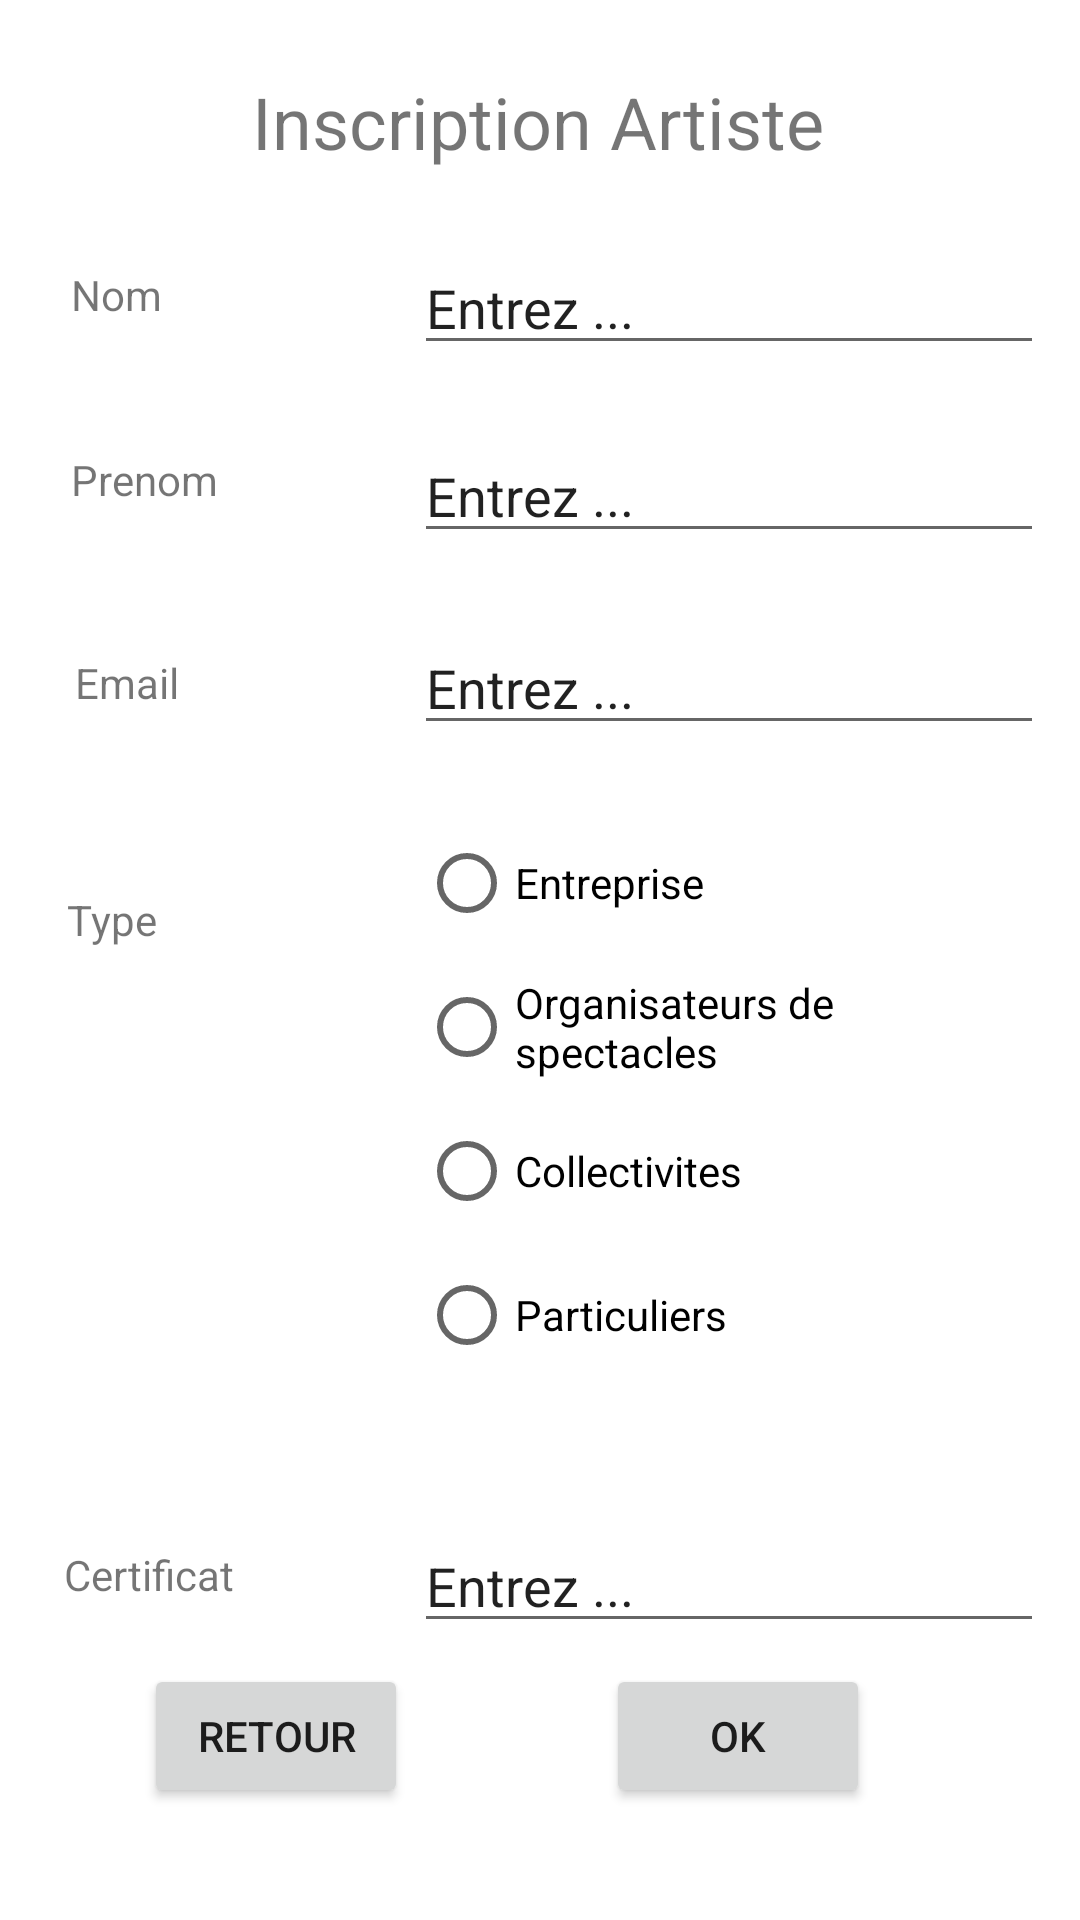

Here is an Android app screen rendered from its layout file. Give the layout XML and the strings, colors and styles it references.
<!-- AndroidManifest.xml: application theme Theme.Projet_NF28 -->
<!-- res/layout/ajoute_employeur.xml -->
<?xml version="1.0" encoding="utf-8"?>
<androidx.constraintlayout.widget.ConstraintLayout xmlns:android="http://schemas.android.com/apk/res/android"
    xmlns:app="http://schemas.android.com/apk/res-auto"
    xmlns:tools="http://schemas.android.com/tools"
    android:layout_width="match_parent"
    android:layout_height="match_parent"
    tools:context=".AjouteEmployeur">


    <TextView
        android:id="@+id/textView9"
        android:layout_width="wrap_content"
        android:layout_height="wrap_content"
        android:text="@string/InscriptionArtiste"
        android:textSize="24sp"
        app:layout_constraintBottom_toBottomOf="parent"
        app:layout_constraintHorizontal_bias="0.497"
        app:layout_constraintLeft_toLeftOf="parent"
        app:layout_constraintRight_toRightOf="parent"
        app:layout_constraintTop_toTopOf="parent"
        app:layout_constraintVertical_bias="0.04" />

    <EditText
        android:id="@+id/editTextTextPersonName1"
        android:layout_width="wrap_content"
        android:layout_height="wrap_content"
        android:ems="10"
        android:inputType="textPersonName"
        android:text="@string/EntrezMot"
        app:layout_constraintBottom_toBottomOf="parent"
        app:layout_constraintHorizontal_bias="0.92"
        app:layout_constraintLeft_toLeftOf="parent"
        app:layout_constraintRight_toRightOf="parent"
        app:layout_constraintTop_toTopOf="parent"
        app:layout_constraintVertical_bias="0.134" />

    <RadioGroup
        android:layout_width="202dp"
        android:layout_height="210dp"
        app:layout_constraintBottom_toBottomOf="parent"
        app:layout_constraintHorizontal_bias="0.885"
        app:layout_constraintLeft_toLeftOf="parent"
        app:layout_constraintRight_toRightOf="parent"
        app:layout_constraintTop_toTopOf="parent"
        app:layout_constraintVertical_bias="0.629">

        <RadioButton
            android:id="@+id/radioButton"
            android:layout_width="match_parent"
            android:layout_height="wrap_content"
            android:text="@string/Entreprise" />

        <RadioButton
            android:id="@+id/radioButton2"
            android:layout_width="match_parent"
            android:layout_height="wrap_content"
            android:text="@string/OrganisateursDeSpectacles" />

        <RadioButton
            android:id="@+id/radioButton3"
            android:layout_width="match_parent"
            android:layout_height="wrap_content"
            android:text="@string/Collectivites" />

        <RadioButton
            android:id="@+id/radioButton4"
            android:layout_width="match_parent"
            android:layout_height="wrap_content"
            android:text="@string/Particuliers" />
    </RadioGroup>

    <EditText
        android:id="@+id/editTextTextPersonName5"
        android:layout_width="wrap_content"
        android:layout_height="wrap_content"
        android:ems="10"
        android:inputType="textPersonName"
        android:text="@string/EntrezMot"
        app:layout_constraintBottom_toBottomOf="parent"
        app:layout_constraintHorizontal_bias="0.92"
        app:layout_constraintLeft_toLeftOf="parent"
        app:layout_constraintRight_toRightOf="parent"
        app:layout_constraintTop_toTopOf="parent"
        app:layout_constraintVertical_bias="0.846" />

    <EditText
        android:id="@+id/editTextTextPersonName3"
        android:layout_width="wrap_content"
        android:layout_height="wrap_content"
        android:ems="10"
        android:inputType="textPersonName"
        android:text="@string/EntrezMot"
        app:layout_constraintBottom_toBottomOf="parent"
        app:layout_constraintHorizontal_bias="0.92"
        app:layout_constraintLeft_toLeftOf="parent"
        app:layout_constraintRight_toRightOf="parent"
        app:layout_constraintTop_toTopOf="parent"
        app:layout_constraintVertical_bias="0.346" />

    <EditText
        android:id="@+id/editTextTextPersonName2"
        android:layout_width="wrap_content"
        android:layout_height="wrap_content"
        android:ems="10"
        android:inputType="textPersonName"
        android:text="@string/EntrezMot"
        app:layout_constraintBottom_toBottomOf="parent"
        app:layout_constraintHorizontal_bias="0.92"
        app:layout_constraintLeft_toLeftOf="parent"
        app:layout_constraintRight_toRightOf="parent"
        app:layout_constraintTop_toTopOf="parent"
        app:layout_constraintVertical_bias="0.239" />

    <TextView
        android:id="@+id/textView16"
        android:layout_width="wrap_content"
        android:layout_height="wrap_content"
        android:text="@string/Certificat"
        app:layout_constraintBottom_toBottomOf="parent"
        app:layout_constraintHorizontal_bias="0.07"
        app:layout_constraintLeft_toLeftOf="parent"
        app:layout_constraintRight_toRightOf="parent"
        app:layout_constraintTop_toTopOf="parent"
        app:layout_constraintVertical_bias="0.83" />

    <TextView
        android:id="@+id/textView10"
        android:layout_width="wrap_content"
        android:layout_height="wrap_content"
        android:text="@string/Nom"
        app:layout_constraintBottom_toBottomOf="parent"
        app:layout_constraintHorizontal_bias="0.072"
        app:layout_constraintLeft_toLeftOf="parent"
        app:layout_constraintRight_toRightOf="parent"
        app:layout_constraintTop_toTopOf="parent"
        app:layout_constraintVertical_bias="0.143" />

    <TextView
        android:id="@+id/textView12"
        android:layout_width="wrap_content"
        android:layout_height="wrap_content"
        android:text="@string/AdresseEmail"
        app:layout_constraintBottom_toBottomOf="parent"
        app:layout_constraintHorizontal_bias="0.077"
        app:layout_constraintLeft_toLeftOf="parent"
        app:layout_constraintRight_toRightOf="parent"
        app:layout_constraintTop_toTopOf="parent"
        app:layout_constraintVertical_bias="0.351" />

    <TextView
        android:id="@+id/textView11"
        android:layout_width="wrap_content"
        android:layout_height="wrap_content"
        android:text="@string/Prenom"
        app:layout_constraintBottom_toBottomOf="parent"
        app:layout_constraintHorizontal_bias="0.076"
        app:layout_constraintLeft_toLeftOf="parent"
        app:layout_constraintRight_toRightOf="parent"
        app:layout_constraintTop_toTopOf="parent"
        app:layout_constraintVertical_bias="0.242" />

    <TextView
        android:id="@+id/textView15"
        android:layout_width="wrap_content"
        android:layout_height="wrap_content"
        android:text="@string/Type"
        app:layout_constraintBottom_toBottomOf="parent"
        app:layout_constraintHorizontal_bias="0.068"
        app:layout_constraintLeft_toLeftOf="parent"
        app:layout_constraintRight_toRightOf="parent"
        app:layout_constraintTop_toTopOf="parent"
        app:layout_constraintVertical_bias="0.478" />

    <Button
        android:id="@+id/button6"
        android:layout_width="wrap_content"
        android:layout_height="wrap_content"
        android:onClick="OkAEspacePerso"
        android:text="@string/OK"
        app:layout_constraintBottom_toBottomOf="parent"
        app:layout_constraintHorizontal_bias="0.743"
        app:layout_constraintLeft_toLeftOf="parent"
        app:layout_constraintRight_toRightOf="parent"
        app:layout_constraintTop_toTopOf="parent"
        app:layout_constraintVertical_bias="0.937" />

    <Button
        android:id="@+id/button7"
        android:layout_width="wrap_content"
        android:layout_height="wrap_content"
        android:onClick="RtrAChoisAjouteRole"
        android:text="@string/Retour"
        app:layout_constraintBottom_toBottomOf="parent"
        app:layout_constraintHorizontal_bias="0.176"
        app:layout_constraintLeft_toLeftOf="parent"
        app:layout_constraintRight_toRightOf="parent"
        app:layout_constraintTop_toTopOf="parent"
        app:layout_constraintVertical_bias="0.937" />

</androidx.constraintlayout.widget.ConstraintLayout>
<!-- resources referenced by this layout -->
<resources>
  <string name="AdresseEmail">Email</string>
  <string name="Certificat">Certificat</string>
  <string name="Collectivites">Collectivites</string>
  <string name="Entreprise">Entreprise</string>
  <string name="EntrezMot">Entrez ...</string>
  <string name="InscriptionArtiste">Inscription Artiste</string>
  <string name="Nom">Nom</string>
  <string name="OK">OK</string>
  <string name="OrganisateursDeSpectacles">Organisateurs de spectacles</string>
  <string name="Particuliers">Particuliers</string>
  <string name="Prenom">Prenom</string>
  <string name="Retour">Retour</string>
  <string name="Type">Type</string>
  <style name="Theme.Projet_NF28" parent="Theme.MaterialComponents.DayNight.DarkActionBar">
          
          <item name="colorPrimary">@color/purple_500</item>
          <item name="colorPrimaryVariant">@color/purple_700</item>
          <item name="colorOnPrimary">@color/white</item>
          
          <item name="colorSecondary">@color/teal_200</item>
          <item name="colorSecondaryVariant">@color/teal_700</item>
          <item name="colorOnSecondary">@color/black</item>
          
          <item name="android:statusBarColor" tools:targetApi="l">?attr/colorPrimaryVariant</item>
          
      </style>
  <!-- not gathered from this repository: default colours our renderer supplied (Android Studio template values) -->
  <color name="purple_500">#FF6200EE</color>
  <color name="purple_700">#FF3700B3</color>
  <color name="teal_200">#FF03DAC5</color>
  <color name="teal_700">#FF018786</color>
  <color name="black">#FF000000</color>
  <color name="white">#FFFFFFFF</color>
</resources>
